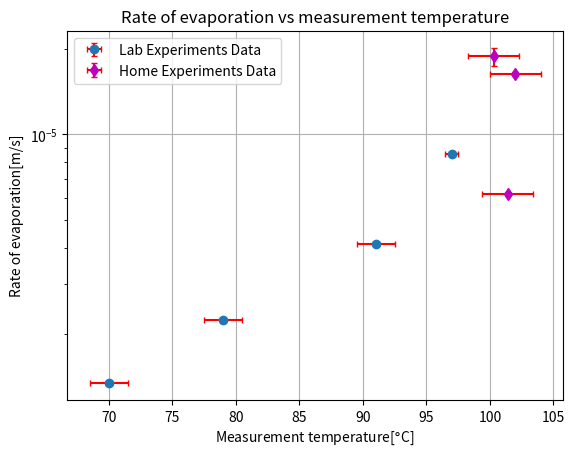

Here is the Python script that generated this plot:
import matplotlib.pyplot as plt

if __name__ == '__main__':
    experiment_data = {'rate_of_evaporation': [1.35e-6, 2.24e-6, 4.13e-6, 8.54701e-06],
                       'water_temp': [70, 79, 91, 97],
                       'roe_error': [1.16e-8, 2.03e-8, 4.56e-8, 0],
                       'temp_error': [1.5] * 3 + [0.5]}
    home_experiment_data = {'rate_of_evaporation': [1.88e-5, 6.17e-6, 1.63e-5],
                            'water_temp': [100.3, 101.4, 102],
                            'roe_error': [1.36e-6, 6.2e-8, 2.28e-7],
                            'temp_error': [2] * 3}

    plt.errorbar(experiment_data['water_temp'], experiment_data['rate_of_evaporation'],
                 yerr=experiment_data['roe_error'], xerr=experiment_data['temp_error'], ecolor='r', capsize=2,
                 marker='o', linestyle='None', zorder=999, label='Lab Experiments Data')
    plt.errorbar(home_experiment_data['water_temp'], home_experiment_data['rate_of_evaporation'],
                 yerr=home_experiment_data['roe_error'], xerr=home_experiment_data['temp_error'],
                 ecolor='r', capsize=2, marker='d', c='m', linestyle='None', zorder=998,
                 label='Home Experiments Data')

    plt.semilogy()
    plt.grid(zorder=-1)
    plt.ylabel('Rate of evaporation[m/s]')
    plt.xlabel('Measurement temperature[$\degree$C]')
    plt.title('Rate of evaporation vs measurement temperature')
    plt.legend()
    plt.show()
